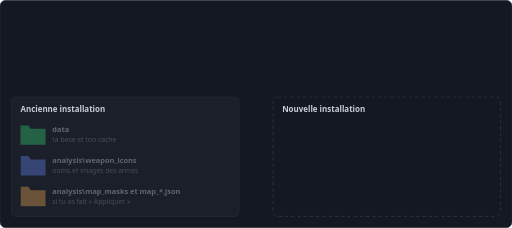
t = 0.00 s
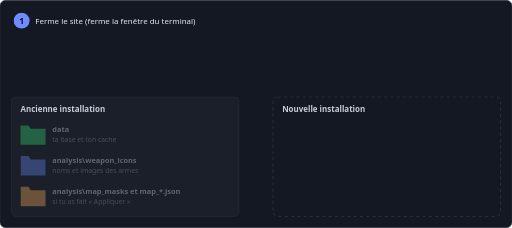
t = 1.90 s
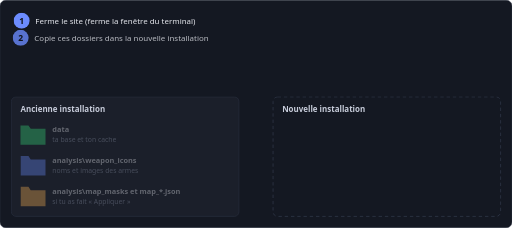
t = 3.30 s
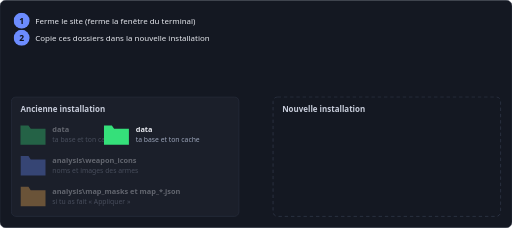
t = 4.82 s
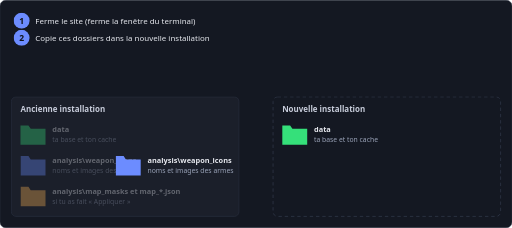
t = 6.70 s
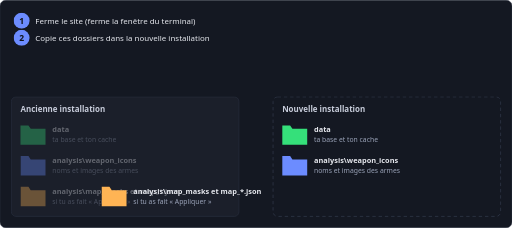
t = 8.40 s

The animated SVG that drew these frames (rendered in a browser with its animation timeline set to each time). Animation: 10 CSS @keyframes rules; frames cover the first 8.40 s, repeats indefinitely.

<svg xmlns="http://www.w3.org/2000/svg" viewBox="0 0 900 400" width="900" role="img" aria-label="Réinstaller sans perdre ses données : fermer le site, copier les dossiers de données dans la nouvelle installation, relancer npm start"><title>Réinstaller sans perdre ses données : fermer le site, copier les dossiers de données dans la nouvelle installation, relancer npm start</title><style>@keyframes a1{0%,1.67%{opacity:0;transform:translate(-8px,0px)}4.44%,95.56%{opacity:1;transform:translate(0,0)}98.33%,100%{opacity:0;transform:translate(-8px,0px)}}.a1{opacity:0;animation:a1 18s ease-out infinite}@keyframes a2{0%,16.67%{opacity:0;transform:translate(-8px,0px)}19.44%,95.56%{opacity:1;transform:translate(0,0)}98.33%,100%{opacity:0;transform:translate(-8px,0px)}}.a2{opacity:0;animation:a2 18s ease-out infinite}@keyframes a3{0%,55.56%{opacity:0;transform:translate(-8px,0px)}58.33%,95.56%{opacity:1;transform:translate(0,0)}98.33%,100%{opacity:0;transform:translate(-8px,0px)}}.a3{opacity:0;animation:a3 18s ease-out infinite}@keyframes a4{0%,72.22%{opacity:0;transform:translate(-8px,0px)}75.00%,95.56%{opacity:1;transform:translate(0,0)}98.33%,100%{opacity:0;transform:translate(-8px,0px)}}.a4{opacity:0;animation:a4 18s ease-out infinite}@keyframes m5{0%,18.89%{opacity:0;transform:translate(0,0)}20.39%{opacity:1;transform:translate(0,0)}36.67%,95.56%{opacity:1;transform:translate(460px,0px)}98.33%,100%{opacity:0;transform:translate(460px,0px)}}.m5{opacity:0;animation:m5 18s ease-in-out infinite}@keyframes m6{0%,28.89%{opacity:0;transform:translate(0,0)}30.39%{opacity:1;transform:translate(0,0)}46.67%,95.56%{opacity:1;transform:translate(460px,0px)}98.33%,100%{opacity:0;transform:translate(460px,0px)}}.m6{opacity:0;animation:m6 18s ease-in-out infinite}@keyframes m7{0%,38.89%{opacity:0;transform:translate(0,0)}40.39%{opacity:1;transform:translate(0,0)}56.67%,95.56%{opacity:1;transform:translate(460px,0px)}98.33%,100%{opacity:0;transform:translate(460px,0px)}}.m7{opacity:0;animation:m7 18s ease-in-out infinite}@keyframes a8{0%,83.33%{opacity:0;transform:translate(0px,6px)}86.11%,95.56%{opacity:1;transform:translate(0,0)}98.33%,100%{opacity:0;transform:translate(0px,6px)}}.a8{opacity:0;animation:a8 18s ease-out infinite}@keyframes a9{0%,57.78%{opacity:0;transform:translate(0px,0px)}60.56%,95.56%{opacity:1;transform:translate(0,0)}98.33%,100%{opacity:0;transform:translate(0px,0px)}}.a9{opacity:0;animation:a9 18s ease-out infinite}@keyframes blink{0%,49%{opacity:1}50%,100%{opacity:0}}.cursor{animation:blink 1s steps(1) infinite}@media (prefers-reduced-motion: reduce){.a1,.a2,.a3,.a4,.m5,.m6,.m7,.a8,.a9{animation:none!important;opacity:1!important;transform:none!important}.cursor{animation:none!important}}</style><rect width="900" height="400" rx="10" fill="#141822" stroke="#2c3242"/><g class="a1"><circle cx="38" cy="36" r="14" fill="#6c8cff"/><text x="38" y="41" font-size="15" font-weight="700" fill="#0e1117" text-anchor="middle" font-family="'Segoe UI', system-ui, -apple-system, sans-serif">1</text><text x="62" y="41" font-size="14" fill="#e6e8ee" font-family="'Segoe UI', system-ui, -apple-system, sans-serif">Ferme le site (ferme la fenêtre du terminal)</text></g><g class="a2"><circle cx="38" cy="66" r="14" fill="#6c8cff"/><text x="38" y="71" font-size="15" font-weight="700" fill="#0e1117" text-anchor="middle" font-family="'Segoe UI', system-ui, -apple-system, sans-serif">2</text><text x="62" y="71" font-size="14" fill="#e6e8ee" font-family="'Segoe UI', system-ui, -apple-system, sans-serif">Copie ces dossiers dans la nouvelle installation</text></g><g class="a3"><circle cx="38" cy="96" r="14" fill="#6c8cff"/><text x="38" y="101" font-size="15" font-weight="700" fill="#0e1117" text-anchor="middle" font-family="'Segoe UI', system-ui, -apple-system, sans-serif">3</text><text x="62" y="101" font-size="14" fill="#e6e8ee" font-family="'Segoe UI', system-ui, -apple-system, sans-serif">Lance « npm start » dans la nouvelle installation</text></g><g class="a4"><circle cx="38" cy="126" r="14" fill="#6c8cff"/><text x="38" y="131" font-size="15" font-weight="700" fill="#0e1117" text-anchor="middle" font-family="'Segoe UI', system-ui, -apple-system, sans-serif">4</text><text x="62" y="131" font-size="14" fill="#e6e8ee" font-family="'Segoe UI', system-ui, -apple-system, sans-serif">Vérifie : tes games sont là</text></g><rect x="20" y="170" width="400" height="210" rx="8" fill="#1b1f2a" stroke="#2c3242"/><text x="36" y="196" font-size="14" font-weight="700" fill="#c7ccda" font-family="'Segoe UI', system-ui, -apple-system, sans-serif">Ancienne installation</text><rect x="480" y="170" width="400" height="210" rx="8" fill="none" stroke="#3a4256" stroke-dasharray="6 5"/><text x="496" y="196" font-size="14" font-weight="700" fill="#c7ccda" font-family="'Segoe UI', system-ui, -apple-system, sans-serif">Nouvelle installation</text><g transform="translate(36,214)" opacity=".35"><path d="M0 6 h14 l4 6 h26 v28 h-44 z" fill="#35e07a"/><text x="56" y="18" font-size="13" font-weight="600" fill="#e6e8ee" font-family="'Segoe UI', system-ui, -apple-system, sans-serif">data</text><text x="56" y="36" font-size="12" fill="#9aa3b8" font-family="'Segoe UI', system-ui, -apple-system, sans-serif">ta base et ton cache</text></g><g transform="translate(36,214)"><g class="m5"><path d="M0 6 h14 l4 6 h26 v28 h-44 z" fill="#35e07a"/><text x="56" y="18" font-size="13" font-weight="600" fill="#e6e8ee" font-family="'Segoe UI', system-ui, -apple-system, sans-serif">data</text><text x="56" y="36" font-size="12" fill="#9aa3b8" font-family="'Segoe UI', system-ui, -apple-system, sans-serif">ta base et ton cache</text></g></g><g transform="translate(36,268)" opacity=".35"><path d="M0 6 h14 l4 6 h26 v28 h-44 z" fill="#6c8cff"/><text x="56" y="18" font-size="13" font-weight="600" fill="#e6e8ee" font-family="'Segoe UI', system-ui, -apple-system, sans-serif">analysis\weapon_icons</text><text x="56" y="36" font-size="12" fill="#9aa3b8" font-family="'Segoe UI', system-ui, -apple-system, sans-serif">noms et images des armes</text></g><g transform="translate(36,268)"><g class="m6"><path d="M0 6 h14 l4 6 h26 v28 h-44 z" fill="#6c8cff"/><text x="56" y="18" font-size="13" font-weight="600" fill="#e6e8ee" font-family="'Segoe UI', system-ui, -apple-system, sans-serif">analysis\weapon_icons</text><text x="56" y="36" font-size="12" fill="#9aa3b8" font-family="'Segoe UI', system-ui, -apple-system, sans-serif">noms et images des armes</text></g></g><g transform="translate(36,322)" opacity=".35"><path d="M0 6 h14 l4 6 h26 v28 h-44 z" fill="#ffb454"/><text x="56" y="18" font-size="13" font-weight="600" fill="#e6e8ee" font-family="'Segoe UI', system-ui, -apple-system, sans-serif">analysis\map_masks et map_*.json</text><text x="56" y="36" font-size="12" fill="#9aa3b8" font-family="'Segoe UI', system-ui, -apple-system, sans-serif">si tu as fait « Appliquer »</text></g><g transform="translate(36,322)"><g class="m7"><path d="M0 6 h14 l4 6 h26 v28 h-44 z" fill="#ffb454"/><text x="56" y="18" font-size="13" font-weight="600" fill="#e6e8ee" font-family="'Segoe UI', system-ui, -apple-system, sans-serif">analysis\map_masks et map_*.json</text><text x="56" y="36" font-size="12" fill="#9aa3b8" font-family="'Segoe UI', system-ui, -apple-system, sans-serif">si tu as fait « Appliquer »</text></g></g><g class="a8"><circle cx="560" cy="124" r="16" fill="#35e07a"/><path d="M552 124 l6 7 l11 -14" fill="none" stroke="#0e1117" stroke-width="3.5" stroke-linecap="round" stroke-linejoin="round"/><text x="588" y="129" font-size="14" fill="#35e07a" font-family="'Segoe UI', system-ui, -apple-system, sans-serif">Tes games et tes réglages sont là</text></g><g class="a9"><rect x="520" y="42" width="340" height="34" rx="6" fill="#0e1117" stroke="#2c3242"/><text x="534" y="64" font-size="14" fill="#35e07a" font-family="Consolas, monospace">&gt; npm start</text></g></svg>
